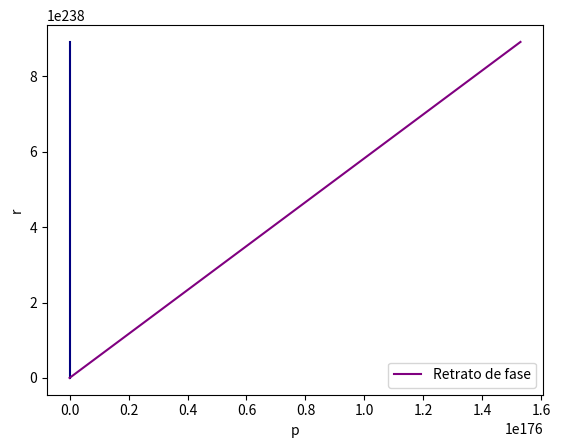

This figure's Python source:
#!/usr/bin/env python3
# -*- coding: utf-8 -*-
"""
Created on Fri Nov 22 10:44:00 2019

[redacted]
"""
import numpy as np
import matplotlib.pyplot as plt

global xii,pinf,teta,alfa,beta,gamma,delta,p0,r0,v
xii,pinf,teta,alfa,beta,gamma,delta,v=0.5618,780.*10.**(6),1.*10.**(7),0.00484,0.00264,0.1181,0.37451,1.
p0,r0=600.*10.**(6),0.10


def F(X):
    p=X[0,0]
    r=X[1,0]
    f1=-xii*p*(1-p/pinf)**v-teta*p*r
    f2=alfa*r*(p-beta*p**2)+gamma-delta*r
    saida=np.matrix([[f1],[f2]])
    return saida

X0=np.zeros((2,1))
X1=np.zeros((2,1))
X0[0,0],X0[1,0]=p0,r0

num=1000
dt=1

t=np.arange(0,num,dt)
R=np.zeros((2,num))
R[:,0]=X0[:,0]


for k in range(1,num):
    K1=F(X0)
    K2=F(X0+dt*K1*0.5)
    K3=F(X0+dt*K2*0.5)
    K4=F(X0+dt*K3)
    X1=X0+(dt/6.)*(K1+2.*K2+2.*K3+K4)
    
    R[0,k]=X1[0,0]
    R[1,k]=X1[1,0]
    X0=X1
    
    
pr=R[0,:]
rr=R[1,:]

linha1,=plt.plot( t, pr, label="Volume de celulas tumorais", color='red')
plt.xlabel("t")
plt.ylabel("p")
plt.legend(handles=[linha1],loc='best')
plt.show()

linha2,=plt.plot( t, rr, label="Células imunológicas", color='navy')
plt.xlabel("t")
plt.ylabel("r")
plt.legend(handles=[linha2],loc='best')
plt.show()

linha3,=plt.plot( pr, rr, label="Retrato de fase", color='purple')
plt.xlabel("p")
plt.ylabel("r")
plt.legend(handles=[linha3],loc='best')
plt.show()

